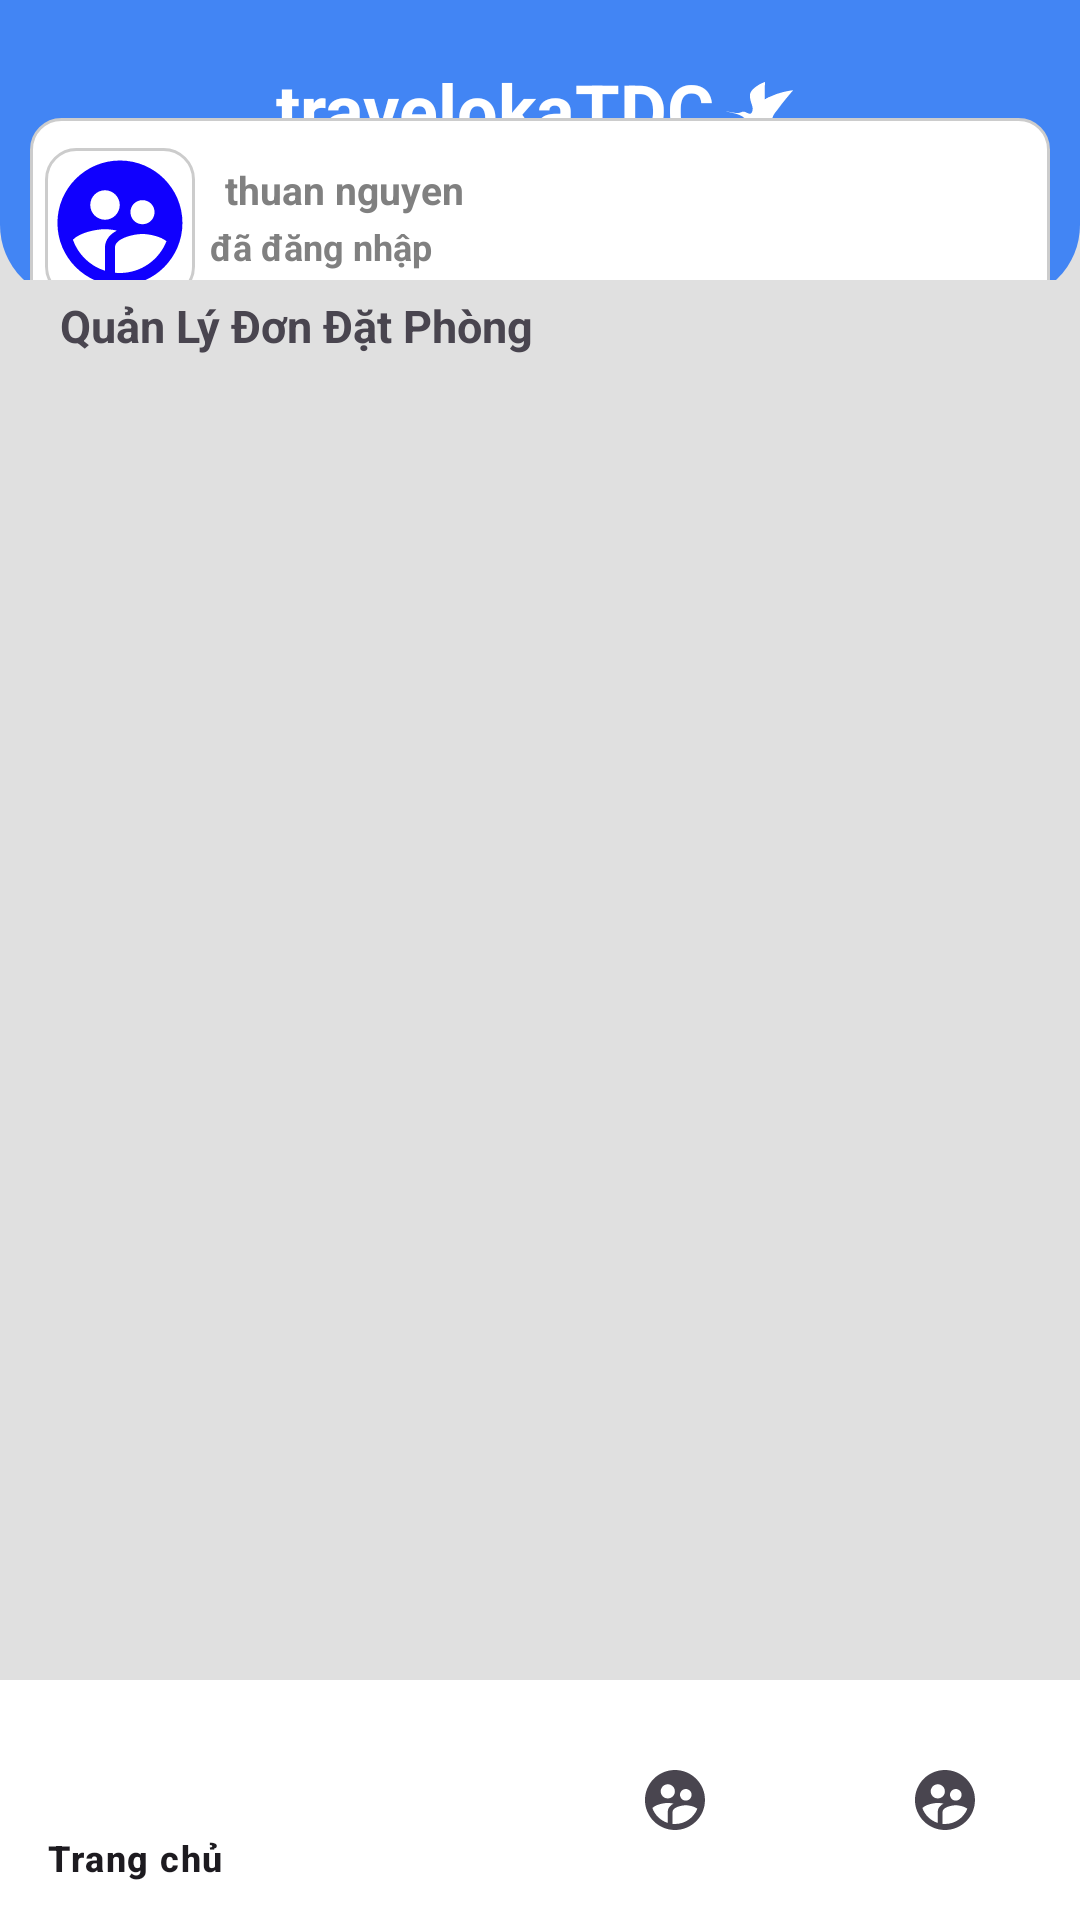

Write the Android layout XML for this screen, with the resource values it uses.
<!-- AndroidManifest.xml: application theme Theme.BookingHotel -->
<!-- res/layout/admin_chi_tiet_dat_hang.xml -->
<?xml version="1.0" encoding="utf-8"?>
<LinearLayout xmlns:android="http://schemas.android.com/apk/res/android"
    xmlns:app="http://schemas.android.com/apk/res-auto"
    xmlns:tools="http://schemas.android.com/tools"
    android:layout_width="match_parent"
    android:layout_height="match_parent"
    android:orientation="vertical"
    android:background="#E0E0E0">


    <androidx.constraintlayout.widget.ConstraintLayout
        android:layout_width="match_parent"
        android:layout_height="0dp"
        android:layout_weight="1">

        <LinearLayout
            android:id="@+id/linearLayout"
            android:layout_width="match_parent"
            android:layout_height="100dp"
            android:background="@drawable/bgks"
            android:orientation="vertical"
            app:layout_constraintBottom_toBottomOf="parent"
            app:layout_constraintEnd_toEndOf="parent"
            app:layout_constraintHorizontal_bias="0.0"
            app:layout_constraintStart_toStartOf="parent"
            app:layout_constraintTop_toTopOf="parent"
            app:layout_constraintVertical_bias="0.0">

            <LinearLayout
                android:layout_width="match_parent"
                android:layout_height="wrap_content"
                android:layout_marginTop="20dp"
                android:gravity="center">

                <TextView
                    android:id="@+id/textView"
                    android:layout_width="wrap_content"
                    android:layout_height="wrap_content"
                    android:text="travelokaTDC"
                    android:textColor="@color/white"
                    android:textSize="24sp"
                    android:textStyle="bold"
                    tools:layout_editor_absoluteX="16dp"
                    tools:layout_editor_absoluteY="16dp" />

                <ImageView
                    android:id="@+id/imageView"
                    android:layout_width="30dp"
                    android:layout_height="25dp"
                    android:contentDescription="Logo"
                    android:src="@drawable/logokhachsan"
                    android:tint="@android:color/white"
                    app:layout_constraintBottom_toBottomOf="parent"
                    app:layout_constraintEnd_toEndOf="parent"
                    app:layout_constraintHorizontal_bias="0.53"
                    app:layout_constraintStart_toStartOf="parent"
                    app:layout_constraintTop_toTopOf="parent" />
            </LinearLayout>




        </LinearLayout>

        <LinearLayout
            android:layout_marginTop="50dp"
            android:layout_width="match_parent"
            android:layout_height="wrap_content"
            android:orientation="vertical"
            app:layout_constraintBottom_toBottomOf="parent"
            app:layout_constraintEnd_toEndOf="parent"
            app:layout_constraintStart_toStartOf="parent"
            app:layout_constraintTop_toTopOf="parent">

            <LinearLayout
                android:layout_width="match_parent"
                android:layout_height="wrap_content"
                android:orientation="vertical"
                app:layout_constraintBottom_toBottomOf="parent"
                app:layout_constraintEnd_toEndOf="parent"
                app:layout_constraintHorizontal_bias="0.0"
                app:layout_constraintStart_toStartOf="parent"
                app:layout_constraintTop_toTopOf="parent"
                app:layout_constraintVertical_bias="1.0">

                <LinearLayout
                    android:layout_width="match_parent"
                    android:layout_height="match_parent"
                    android:layout_marginLeft="10dp"
                    android:layout_marginRight="10dp"
                    android:background="@drawable/rounded_white_bg"
                    android:orientation="vertical"
                    android:padding="5dp"
                    app:layout_constraintBottom_toBottomOf="parent"
                    app:layout_constraintEnd_toEndOf="parent"
                    app:layout_constraintStart_toStartOf="parent"
                    app:layout_constraintTop_toTopOf="parent"
                    app:layout_constraintVertical_bias="0.533">

                    <LinearLayout
                        android:layout_width="match_parent"
                        android:layout_height="wrap_content"
                        android:layout_marginTop="5dp"
                        android:orientation="horizontal">

                        <LinearLayout
                            android:layout_width="wrap_content"
                            android:layout_height="wrap_content">

                            <ImageView
                                android:background="@drawable/rounded_white_bg"
                                android:layout_width="50dp"
                                android:layout_height="50dp"
                                android:src="@drawable/ic_user">

                            </ImageView>
                        </LinearLayout>

                        <LinearLayout
                            android:layout_width="match_parent"
                            android:layout_height="wrap_content"
                            android:layout_marginLeft="5dp"
                            android:orientation="vertical">

                            <LinearLayout
                                android:layout_width="match_parent"
                                android:layout_height="wrap_content">

                                <TextView
                                    android:textColor="#808080"
                                    android:id="@+id/userNameAccount"
                                    android:layout_width="wrap_content"
                                    android:layout_height="wrap_content"
                                    android:layout_marginTop="5dp"
                                    android:layout_marginLeft="5dp"
                                    android:textSize="13sp"
                                    android:text="thuan nguyen"
                                    android:textStyle="bold">

                                </TextView>

                            </LinearLayout>

                            <TextView
                                android:textColor="#808080"
                                android:layout_width="wrap_content"
                                android:layout_height="wrap_content"
                                android:layout_marginTop="2dp"
                                android:text="đã đăng nhập"
                                android:textSize="12sp"
                                android:textStyle="bold">

                            </TextView>

                        </LinearLayout>

                    </LinearLayout>

                </LinearLayout>
            </LinearLayout>
        </LinearLayout>
    </androidx.constraintlayout.widget.ConstraintLayout>


    
    <LinearLayout

        android:layout_width="match_parent"
        android:layout_height="0dp"
        android:layout_weight="5"
        android:orientation="vertical">

        <LinearLayout
            android:layout_width="match_parent"
            android:layout_height="wrap_content">
            <TextView

                android:layout_width="wrap_content"
                android:layout_height="wrap_content"
                android:layout_marginLeft="15dp"
                android:padding="5dp"
                android:text="Quản Lý Đơn Đặt Phòng"
                android:textSize="15sp"
                android:textStyle="bold">

            </TextView>


        </LinearLayout>


        <LinearLayout
            android:layout_width="match_parent"
            android:layout_height="wrap_content">

            <androidx.recyclerview.widget.RecyclerView
                android:id="@+id/recycleChiTietKsDaDat"
                android:layout_width="match_parent"
                android:layout_height="match_parent"
                android:clipToPadding="false"
                android:paddingBottom="8dp" />
        </LinearLayout>


    </LinearLayout>

    <com.google.android.material.bottomnavigation.BottomNavigationView
        android:id="@+id/bottom_nav"
        android:layout_width="match_parent"
        android:layout_height="wrap_content"
        android:background="@color/white"
        app:menu="@menu/bottom_nav_menu" />

</LinearLayout>
<!-- resources referenced by this layout -->
<resources>
  <color name="white">#FFFFFFFF</color>
  <!-- drawable bgks (drawable) -->
  <shape xmlns:android="http://schemas.android.com/apk/res/android"
      android:shape="rectangle">
  
      
      <solid android:color="#4285F4" /> 
  
      
      <corners
          android:bottomLeftRadius="25dp"
          android:bottomRightRadius="25dp"
          android:topLeftRadius="0dp"
          android:topRightRadius="0dp" />
  </shape>
  <!-- drawable ic_user (drawable) -->
  <vector xmlns:android="http://schemas.android.com/apk/res/android" android:height="24dp" android:tint="#1000FE" android:viewportHeight="24" android:viewportWidth="24" android:width="24dp">
        
      <path android:fillColor="@android:color/white" android:pathData="M11.99,2c-5.52,0 -10,4.48 -10,10s4.48,10 10,10 10,-4.48 10,-10 -4.48,-10 -10,-10zM15.6,8.34c1.07,0 1.93,0.86 1.93,1.93 0,1.07 -0.86,1.93 -1.93,1.93 -1.07,0 -1.93,-0.86 -1.93,-1.93 -0.01,-1.07 0.86,-1.93 1.93,-1.93zM9.6,6.76c1.3,0 2.36,1.06 2.36,2.36 0,1.3 -1.06,2.36 -2.36,2.36s-2.36,-1.06 -2.36,-2.36c0,-1.31 1.05,-2.36 2.36,-2.36zM9.6,15.89v3.75c-2.4,-0.75 -4.3,-2.6 -5.14,-4.96 1.05,-1.12 3.67,-1.69 5.14,-1.69 0.53,0 1.2,0.08 1.9,0.22 -1.64,0.87 -1.9,2.02 -1.9,2.68zM11.99,20c-0.27,0 -0.53,-0.01 -0.79,-0.04v-4.07c0,-1.42 2.94,-2.13 4.4,-2.13 1.07,0 2.92,0.39 3.84,1.15 -1.17,2.97 -4.06,5.09 -7.45,5.09z"/>
      
  </vector>
  <!-- drawable logokhachsan: vector/xml drawable (drawable, 4138 chars, omitted) -->
  <!-- drawable rounded_white_bg (drawable) -->
  <shape xmlns:android="http://schemas.android.com/apk/res/android"
      android:shape="rectangle">
      <solid android:color="@color/white" />
      <corners android:radius="10dp" />
      <stroke
          android:width="1dp"
          android:color="#CCCCCC" /> 
  
  </shape>
  <style name="Theme.BookingHotel" parent="Base.Theme.BookingHotel" />
  <style name="Base.Theme.BookingHotel" parent="Theme.Material3.DayNight.NoActionBar">
          
          
      </style>
</resources>
